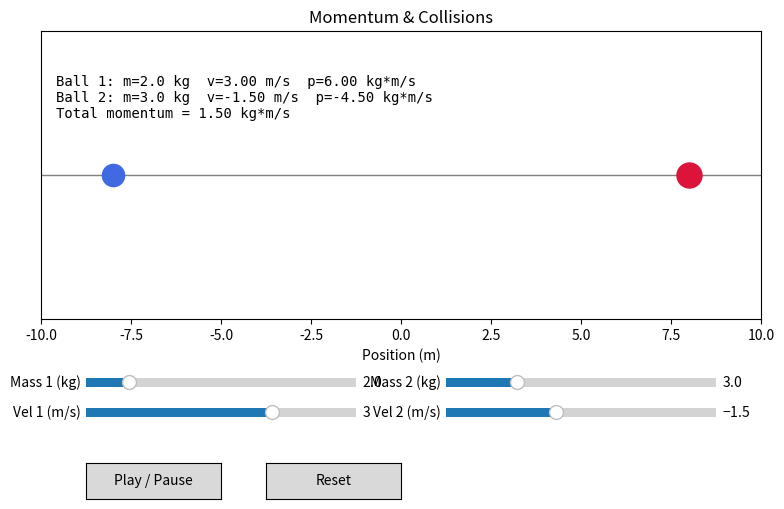

Recreate this plot in Python.
"""
MOMENTUM & COLLISIONS -- INTERACTIVE GUI SIMULATION
-----------------------------------------------------
Two balls slide toward each other on a track and collide. You can set
each ball's mass and starting velocity with sliders, then hit Play to
watch the collision happen and see momentum get conserved live.

Physics recap:
    momentum (p) = mass (m) * velocity (v)
    Total momentum before collision = Total momentum after collision (always true)

    Elastic collision formulas (used here -- no energy lost, like billiard balls):
        v1' = ((m1 - m2)*v1 + 2*m2*v2) / (m1 + m2)
        v2' = ((m2 - m1)*v2 + 2*m1*v1) / (m1 + m2)

Run this file directly. Everything happens in one window:
    - Sliders: mass and velocity for each ball
    - Play/Pause button: start or stop the animation
    - Reset button: put both balls back at their starting positions/velocities
"""
import numpy as np
import matplotlib.pyplot as plt
from matplotlib.widgets import Slider, Button

# ---------------- DEFAULT STARTING VALUES ----------------
DEFAULTS = dict(m1=2.0, v1=3.0, m2=3.0, v2=-1.5)
TRACK_LEFT, TRACK_RIGHT = -10, 10
DT = 0.03  # seconds simulated per animation frame

# ---------------- FIGURE LAYOUT ----------------
fig, ax = plt.subplots(figsize=(9, 6))
plt.subplots_adjust(left=0.1, bottom=0.42, top=0.9)  # leave room for sliders/buttons

ax.set_xlim(TRACK_LEFT, TRACK_RIGHT)
ax.set_ylim(-1, 1)
ax.set_yticks([])
ax.set_xlabel("Position (m)")
ax.set_title("Momentum & Collisions")
ax.axhline(0, color="gray", linewidth=1)

# Ball 1 (blue, starts on the left moving right)
ball1, = ax.plot([], [], 'o', color='royalblue', markersize=20)
# Ball 2 (red, starts on the right moving left)
ball2, = ax.plot([], [], 'o', color='crimson', markersize=20)

info_text = ax.text(0.02, 0.85, "", transform=ax.transAxes, fontsize=10,
                     verticalalignment='top', family='monospace')

# ---------------- SIMULATION STATE ----------------
state = {}

def reset_state():
    """Reset ball positions/velocities to starting conditions from sliders."""
    state['m1'] = s_m1.val
    state['v1'] = s_v1.val
    state['m2'] = s_m2.val
    state['v2'] = s_v2.val
    state['x1'] = TRACK_LEFT + 2       # ball 1 starts near the left
    state['x2'] = TRACK_RIGHT - 2      # ball 2 starts near the right
    state['collided'] = False
    state['running'] = False

def radius_from_mass(m):
    """Bigger mass -> bigger-looking ball (just for visuals)."""
    return 0.3 + 0.05 * m

# ---------------- SLIDERS ----------------
axcolor = 'lightgoldenrodyellow'
ax_m1 = plt.axes([0.15, 0.30, 0.3, 0.03], facecolor=axcolor)
ax_v1 = plt.axes([0.15, 0.25, 0.3, 0.03], facecolor=axcolor)
ax_m2 = plt.axes([0.55, 0.30, 0.3, 0.03], facecolor=axcolor)
ax_v2 = plt.axes([0.55, 0.25, 0.3, 0.03], facecolor=axcolor)

s_m1 = Slider(ax_m1, 'Mass 1 (kg)', 0.5, 10.0, valinit=DEFAULTS['m1'])
s_v1 = Slider(ax_v1, 'Vel 1 (m/s)', -8.0, 8.0, valinit=DEFAULTS['v1'])
s_m2 = Slider(ax_m2, 'Mass 2 (kg)', 0.5, 10.0, valinit=DEFAULTS['m2'])
s_v2 = Slider(ax_v2, 'Vel 2 (m/s)', -8.0, 8.0, valinit=DEFAULTS['v2'])

# Resest the simulation whenever a slider is changed
def on_slider_change(val):
    reset_state()
    draw_balls()
    fig.canvas.draw_idle()

for s in (s_m1, s_v1, s_m2, s_v2):
    s.on_changed(on_slider_change)

# ---------------- BUTTONS ----------------
ax_play = plt.axes([0.15, 0.12, 0.15, 0.06])
ax_reset = plt.axes([0.35, 0.12, 0.15, 0.06])
btn_play = Button(ax_play, 'Play / Pause')
btn_reset = Button(ax_reset, 'Reset')

def on_play(event):
    state['running'] = not state['running']

def on_reset(event):
    reset_state()
    draw_balls()
    fig.canvas.draw_idle()

btn_play.on_clicked(on_play)
btn_reset.on_clicked(on_reset)

# ---------------- DRAWING ----------------
def draw_balls():
    ball1.set_data([state['x1']], [0])
    ball2.set_data([state['x2']], [0])
    ball1.set_markersize(radius_from_mass(state['m1']) * 40)
    ball2.set_markersize(radius_from_mass(state['m2']) * 40)

    p1 = state['m1'] * state['v1']
    p2 = state['m2'] * state['v2']
    info_text.set_text(
        f"Ball 1: m={state['m1']:.1f} kg  v={state['v1']:.2f} m/s  p={p1:.2f} kg*m/s\n"
        f"Ball 2: m={state['m2']:.1f} kg  v={state['v2']:.2f} m/s  p={p2:.2f} kg*m/s\n"
        f"Total momentum = {p1 + p2:.2f} kg*m/s\n"
        f"{'*** COLLISION HAPPENED ***' if state['collided'] else ''}"
    )

# ---------------- ANIMATION LOOP ----------------
def update(frame):
    if state['running']:
        r1 = radius_from_mass(state['m1'])
        r2 = radius_from_mass(state['m2'])

        # Move both balls
        state['x1'] += state['v1'] * DT
        state['x2'] += state['v2'] * DT

        # Check for collision (balls touching)
        if (not state['collided']) and (state['x2'] - state['x1'] <= r1 + r2) and state['v1'] > state['v2']:
            m1, m2, v1, v2 = state['m1'], state['m2'], state['v1'], state['v2']
            new_v1 = ((m1 - m2) * v1 + 2 * m2 * v2) / (m1 + m2)
            new_v2 = ((m2 - m1) * v2 + 2 * m1 * v1) / (m1 + m2)
            state['v1'], state['v2'] = new_v1, new_v2
            state['collided'] = True

        # Check for wall collisions (balls bounce off the track edges)
        if state['x1'] < TRACK_LEFT or state['x1'] > TRACK_RIGHT:
            state['v1'] *= -1
        if state['x2'] < TRACK_LEFT or state['x2'] > TRACK_RIGHT:
            state['v2'] *= -1

        draw_balls()

    return ball1, ball2, info_text

reset_state()
draw_balls()

from matplotlib.animation import FuncAnimation
anim = FuncAnimation(fig, update, interval=30, blit=False, cache_frame_data=False)

plt.show()
